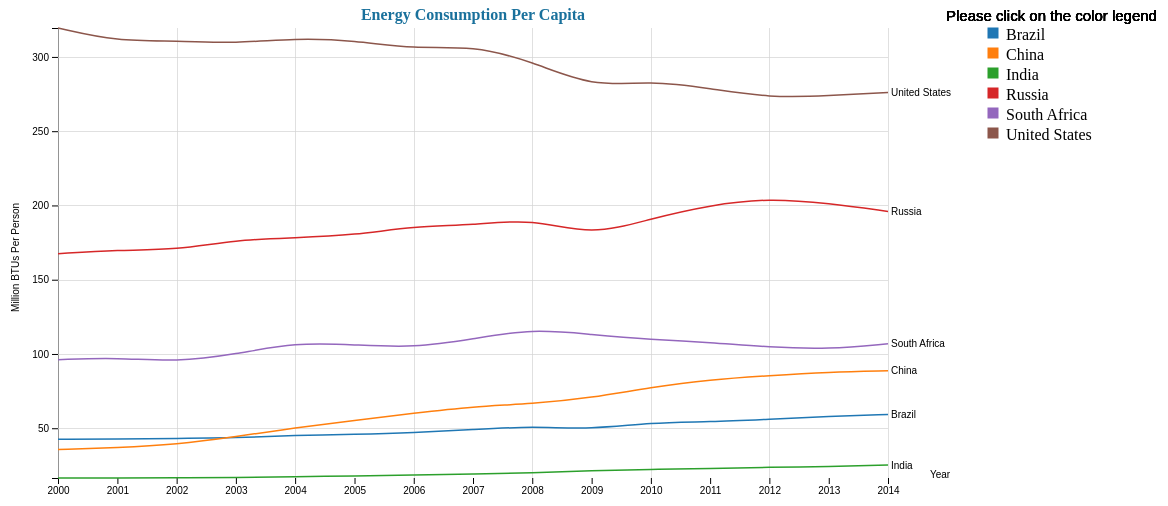
D3 v5 page, settled after 480 driven frames (8 s of simulated time); the page loaded 1 data file(s).


// ── MultilineExtraChart.js
/*----------------------------------------------------------------------------------------------------------------------------------------------

The svg element is defined in our HTML page. We need to acces it using d3.select("svg")
The margin values are set as follows: top -> 20 px, right -> 80 px, bottom -> 30 px, left -> 50px
width = svg.attr("width") - margin.left - margin.right => here svg.attr("width") refers to the width of the svg element set in the HTML page (1160)
height=svg.attr("height") - margin.top - margin.bottom => here svg.attr("height") refers to the height of the svg element set in the HTML page (500)
g elemenet is appended to svg which used to group SVG shapes together and translated as needed.
-----------------------------------------------------------------------------------------------------------------------------------------------*/

var svg = d3.select("svg"),
    margin = { top: 20, right: 80, bottom: 30, left: 50 },
    width = 960 - margin.left - margin.right,
    height = svg.attr("height") - margin.top - margin.bottom,
    g = svg.append("g").attr("transform", "translate(" + margin.left + "," + margin.top + ")");


/*----------------------------------------------------------------------------------------------------------------------------------------------

d3.TimeParse() is used to indicate what the date should look like. d3.timeparse("%Y") means that we would like to have just the year as the output string.
d3.scaleLinear() is used map the values of a specific domain to a range mentioned. d3.scaleTime() is similar to d3.scaleLinear but deals with timeseries data except that the domain here is the form of dates.
d3.scaleOrdinal tries to map the values provided in the form of array to the discrete values which is also provided in the form of array.In this case,
the input array would be name of the countries and that would be mapped to d3.schemeCategory10 which is an array of ten categorical colors represented as RGB hexadecimal strings. Hence, we would get a color for each of the country. In case the number of the countries would have been greater than 10, the colors will start repeating.
-----------------------------------------------------------------------------------------------------------------------------------------------*/


var parseTime = d3.timeParse("%Y");

var x = d3.scaleTime().range([0, width]),
    y = d3.scaleLinear().range([height, 0]),
    z = d3.scaleOrdinal(d3.schemeCategory10);


/*----------------------------------------------------------------------------------------------------------------------------------------------
D3 provides a number of curve types to interpolate or approximate a set of points. For this assignment I have used the type curveBasis for interpolation.
The details for x and y coordinates are provided by the date (year) as x and usage as y coordinate.
-----------------------------------------------------------------------------------------------------------------------------------------------*/

var line = d3.line()
    .curve(d3.curveBasis)
    .x(function (d) { return x(d.date); })
    .y(function (d) { return y(d.price); });

/*----------------------------------------------------------------------------------------------------------------------------------------------
The below functions help to create gridlines for both x and y axes at ticks of 5.
-----------------------------------------------------------------------------------------------------------------------------------------------*/ 

function gridXaxis(){
    return d3.axisBottom(x)
        .ticks(5)
}

function gridYAxis() {
    return d3.axisLeft(y)
        .ticks(5)
}

/*----------------------------------------------------------------------------------------------------------------------------------------------
The variable filterdata is used to store the values which needs to be displayed. By default data for all countries will be displayed.
-----------------------------------------------------------------------------------------------------------------------------------------------*/ 



var filterData = { "Brazil": true, "China": true, "India": true, "Russia": true, "South Africa": true, "United States": true };


/*----------------------------------------------------------------------------------------------------------------------------------------------
The drawchart function is called through the redraw function defined later. This is called on the onlclick events of the legends.
BAsed on the the legends selected, the filtereddata is updata and accordingly the data is displayed.
Load the BRICSdata.csv. We pass the data of the file to the function type to convert :
{
Brazil: "42.52264625"
China: "35.6471922"
India: "16.54654149"
Russia: "167.5039675"
South Africa: "96.15287984"
United States: "319.47567"
date: "2000"
}

to 
{
Brazil: 42.52264625
China: 35.6471922
India: 16.54654149
Russia: 167.5039675
South Africa: 96.15287984
United States: 319.47567
date: Sat Jan 01 2000 00:00:00 GMT-0800 (Pacific Standard Time) {}
}

Then we store the values as:
{
id: "Brazil",
values: 
    {
    date: Sat Jan 01 2000 00:00:00 GMT-0800 (Pacific Standard Time),
    usage: 42.52264625
    }
}, and so on for other countries.



-----------------------------------------------------------------------------------------------------------------------------------------------*/ 

function drawChart(filterData) {
    d3.csv("BRICSdata.csv", type).then(function (data) {

        var countries = data.columns.slice(1).map(function (id) {
            return {
                id: id,
                values: data.map(function (d) {
                    return { date: d.date, price: d[id] };
                })
            };
        });
        
 /*----------------------------------------------------------------------------------------------------------------------------------------------
newcountries have the original data from the file whereas countries have the filtered data which are selected by the user. This is done to have
the names of all the countries even when the filter is changed.
-----------------------------------------------------------------------------------------------------------------------------------------------*/
       
        newcountries = countries;
        countries = countries.filter(function (d) { return filterData[d.id] == true });
/*----------------------------------------------------------------------------------------------------------------------------------------------
d3.extent helps us to get the values of the range for years i.e the min and the max value:
In this case for years the values are as follows:
on x axis: [Sat Jan 01 2000 00:00:00 GMT-0800 (Pacific Standard Time), Wed Jan 01 2014 00:00:00 GMT-0800 (Pacific Standard Time)] where min is year 2000 and max is year 2014  by default and updates based on the filtered data.
Similarly for y axis we get the min and max values for the usage as use it as the domain based on the filtered data.
 z.domain(countries.map(function(c) { return c.id; })); is used to assign the colors with each of the country by passing each of the country name to z. 
-----------------------------------------------------------------------------------------------------------------------------------------------*/ 
    



        x.domain(d3.extent(data, function (d) { return d.date; }));

        y.domain([
            d3.min(countries.filter(function (d) { return filterData[d.id] == true; }), function (c) { return d3.min(c.values, function (d) { return d.price; }); }),
            d3.max(countries.filter(function (d) { return filterData[d.id] == true; }), function (c) { return d3.max(c.values, function (d) { return d.price; }); })
        ]);


        z.domain(newcountries.map(function (c) { return c.id; }));

/*----------------------------------------------------------------------------------------------------------------------------------------------
The below code is used to create a legend for all the BRICS countries and use them as a filter. For each country a rectangle is filled with the corresponding color and the text / name of the country is displayed next to it.
-----------------------------------------------------------------------------------------------------------------------------------------------*/
         


        g.selectAll("*").remove();
        var legend = g.selectAll('g')
            .data(newcountries)
            .enter()
            .append('g')
            .attr('class', 'legend');

/*----------------------------------------------------------------------------------------------------------------------------------------------
The code appends rect => rectange to legend with specific height and width and iterates over all the BRICS country names, passes the country name as
the argument to z and the rectangle is filled with the color returned by the function z.
-----------------------------------------------------------------------------------------------------------------------------------------------*/
         
        legend.append("rect")


            .attr('x', width + 100)
            .attr('y', function (d, i) { return i * 20; })
            .attr('width', 10)
            .attr('height', 10)

            .style('fill', function (d) {
                console.log(d.id);
                if (filterData[d.id] == true) {


                    return z(d.id);
                }

            })

            .style("stroke", function (d) {


                return z(d.id);


            });
/*----------------------------------------------------------------------------------------------------------------------------------------------
Add the legend header text "Please click on the color legend"
-----------------------------------------------------------------------------------------------------------------------------------------------*/
  
        legend.append('text')
            .attr('x', width + 48)
            .attr('y', margin.top - 30)
            .attr("transform", "translate(10," + 3 + ")")
            .text("Please click on the color legend")
            .style("font", "15px sans-serif");
/*----------------------------------------------------------------------------------------------------------------------------------------------
Append the country name next to rectangles drawn
-----------------------------------------------------------------------------------------------------------------------------------------------*/
  
        legend.append('text')
            .attr('x', width + 108)
            .attr('y', function (d, i) { return (i * 20) + 9; })
            .attr("transform", "translate(10," + 3 + ")")
            .text(function (d) { return d.id; });
        
/*----------------------------------------------------------------------------------------------------------------------------------------------
When the user clicks the legend rectangle, the redraw function is called with the argument as the country name clicked on. reDraw function helps to redraw the linechart again based on the selected data.s
-----------------------------------------------------------------------------------------------------------------------------------------------*/
  
 
        
        
        legend
            .on("click", function (d) {


                reDraw(d.id);
            });

/*----------------------------------------------------------------------------------------------------------------------------------------------
Below commands are used to create the x and y axis and have the text "Million BTUs Per Person " for y axis by rotating at -90 degrees.
-----------------------------------------------------------------------------------------------------------------------------------------------*/ 


        g.append("g")
            .attr("class", "axis axis--x")
            .attr("transform", "translate(0," + height + ")")
            .call(d3.axisBottom(x))
            .append("text")

            .attr("x", 875)
            .attr("dx", "0.71em")
            .attr("fill", "#000")
            .text("Year");

        g.append("g")
            .attr("class", "axis axis--y")
            .call(d3.axisLeft(y).ticks(5)
            )



            .append("text")
            .attr("transform", "rotate(-90)")
            .attr("y", 6)
            .attr("x", -175)
            .attr("dy", "-4.5em")
            .attr("fill", "#000")
            .text("Million BTUs Per Person");


/*----------------------------------------------------------------------------------------------------------------------------------------------
The below commands are used to create gridlines for x and y axis by calling functions we defined before. tickSize(-height) indicates the height of the gridlines drawn over x axis. tickSize(-width) indicates the width of the lines of the gridlines over y axis
-----------------------------------------------------------------------------------------------------------------------------------------------*/ 
  

        g.append("g")
            .attr("class", "grid")
            .attr("transform", "translate(0," + height + ")")
            .call(gridXaxis()
                .tickSize(-height)
                .tickFormat("")
            )

        // add the Y gridlines
        g.append("g")
            .attr("class", "grid")
            .call(gridYAxis()
                .tickSize(-width)
                .tickFormat("")
            );
/*----------------------------------------------------------------------------------------------------------------------------------------------
The code treis to find tags with class country and if it doesnt find, it appends a g with class country. Using the countries data mentioned before,
the values for countries are provided to the line() =>
var line = d3.line()
    .curve(d3.curveBasis)
    .x(function(d) { return x(d.date); })
    .y(function(d) { return y(d.usage); }); 
    which is defined above.
This approximates the values and prolts the curve using curveBasis and the color is the one which we had set above in function z. So we pass the values for country name and color the line accordingly based on the value returned by the function.
-----------------------------------------------------------------------------------------------------------------------------------------------*/ 
 

        var country = g.selectAll(".country")
            .data(countries.filter(function (d) { return filterData[d.id] == true; }))
            .enter().append("g")
            .attr("class", "country");

        country.append("path")
            .attr("class", "line")

            .attr("d", function (d) { return line(d.values); })
            .style("stroke", function (d) { return z(d.id); });
        svg.selectAll(".country")
            .data(countries.filter(function (d) { return filterData[d.id] == true; }))
            .exit()
            .remove();

        var totalLength = width + width;

/*----------------------------------------------------------------------------------------------------------------------------------------------
The code below creates the animation effect using the d3.easeLinear effect and duration of 2000
-----------------------------------------------------------------------------------------------------------------------------------------------*/ 
      
        country
            .attr("stroke-dasharray", totalLength + " " + totalLength)
            .attr("stroke-dashoffset", totalLength)
            .transition()
            .duration(3000)
            .ease(d3.easeLinear)

            .attr("stroke-dashoffset", 0);


/*----------------------------------------------------------------------------------------------------------------------------------------------
The code below appends the text / countryname with each line at the end.
-----------------------------------------------------------------------------------------------------------------------------------------------*/ 

        country.append("text")
            .datum(function (d) { return { id: d.id, value: d.values[d.values.length - 1] }; })
            .attr("transform", function (d) { return "translate(" + x(d.value.date) + "," + y(d.value.price) + ")"; })
            .attr("x", 3)
            .attr("dy", "0.35em")
            .style("font", "10px sans-serif")
            .text(function (d) { return d.id; })
/*----------------------------------------------------------------------------------------------------------------------------------------------
The code below helps to provide a title to the visualization
-----------------------------------------------------------------------------------------------------------------------------------------------*/ 

        g.append("text")
            .attr("x", (width / 2))
            .attr("y", 0 - (margin.top / 2) + 2)
            .attr("text-anchor", "middle")
            .style("font-size", "16px")
            .style("font-weight", "bold")
            .style('fill', "#1A719C")

            .text("Energy Consumption Per Capita");

/*----------------------------------------------------------------------------------------------------------------------------------------------
The code below helps to provide the mouse-over-effects which is as per 2nd requirement of the bonus question.
-----------------------------------------------------------------------------------------------------------------------------------------------*/ 
       
        var mouseG = g.append("g")
            .attr("class", "mouse-over-effects");
/*----------------------------------------------------------------------------------------------------------------------------------------------
The code below helps to create a black vertical line which will follow the mouse
-----------------------------------------------------------------------------------------------------------------------------------------------*/ 
       
        mouseG.append("path") // this is the black vertical line to follow mouse
            .attr("class", "mouse-line")
            .style("stroke", "black")
            .style("stroke-width", "1px")
            .style("opacity", "0")

        var lines = document.getElementsByClassName('line');
/*----------------------------------------------------------------------------------------------------------------------------------------------
The code below helps to display the text using the circle for each line when the mouseover even takes place. Only the filtered data is displayed
when the mouseover event takes place and to represent where the line intersects with each of the line we define a circle with radius 4 which has same color as of that line for the respective country.
-----------------------------------------------------------------------------------------------------------------------------------------------*/ 
       
   
        var mousePerLine = mouseG.selectAll('.mouse-per-line')
            .data(countries.filter(function (d) { return filterData[d.id] == true; }))
            .enter()
            .append("g")
            .attr("class", "mouse-per-line")
            ;

        
        mousePerLine.append("circle")
            .attr("r", 4)
            .style("stroke", function (d) {

                return z(d.id);

            })
            .style("fill", "none")
            .style("stroke-width", "1px")
            .style("opacity", "0")

        mousePerLine.append("text")
            .attr("transform", "translate(10,-4)");
/*----------------------------------------------------------------------------------------------------------------------------------------------
The code below append a rectangle to catch mouse movements on canvas. When the mouseout event takes place it hides line, circles and text.
 In the case of on-mouse-in the rectangle or onmouseover event show line, circles and text.

-----------------------------------------------------------------------------------------------------------------------------------------------*/ 
  

        mouseG.append('svg:rect') 
            .attr('width', width + margin.left - 50) 
            .attr('height', height + margin.top + margin.bottom)
            .attr('fill', 'none')
            .attr('pointer-events', 'all')
            .on('mouseout', function () { 
                d3.select(".mouse-line")
                    .style("opacity", "0");
                d3.selectAll(".mouse-per-line circle")
                    .style("opacity", "0");
                d3.selectAll(".mouse-per-line text")
                    .style("opacity", "0");
            })
            .on('mouseover', function () { 
                d3.select(".mouse-line")
                    .style("opacity", "1")
                d3.selectAll(".mouse-per-line circle")
                    .style("opacity", "1")
                d3.selectAll(".mouse-per-line text")
                    .style("opacity", "1")
            })
/*----------------------------------------------------------------------------------------------------------------------------------------------
The code below is used the handle the mouse moving over the canvas event.The code sets the attribute d which is used to specify the points which needs
to be drawn. M => means move to point (x,y). In our case, d= M mouse[0] ,height means draw a line with x coordinate where the mouse is currently placed and 
height to mouse[0], 0. This gives us a vertical line whenever we mouse over the canvas of the height of canvas and x coordinate same as where our mouse is placed.

-----------------------------------------------------------------------------------------------------------------------------------------------*/ 
  
            .on('mousemove', function () { 
                var mouse = d3.mouse(this);
                d3.select(".mouse-line")
                    .attr("d", function () {
                        var d = "M" + (mouse[0]) + "," + (height);
                        d += " " + mouse[0] + "," + 0;
                        return d;
                    });
            
/*----------------------------------------------------------------------------------------------------------------------------------------------
For the path of circle and values to be displayed through the path, we get lenght of the path, get the x and y coords of the path and plot the circle accoordingly.
Incase the mouse is out of the canvas then the loop break. Basically it helps to display the value which is shown by the circle.
The value for text is displayed upto 2 decimals.

-----------------------------------------------------------------------------------------------------------------------------------------------*/ 
            
            
                d3.selectAll(".mouse-per-line")
            .style("font-size", "14px")
                    .attr("transform", function (d, i) {
                        //console.log(width / mouse[0])
                       /* var xDate = x.invert(mouse[0]),
                            bisect = d3.bisector(function (d) { return d.date; }).right;
                        idx = bisect(d.values, xDate);
*/
                        var beginning = 0,
                            end = lines[i].getTotalLength(),
                            target = null;

                        while (true) {
                            target = Math.floor((beginning + end) / 2);
                            pos = lines[i].getPointAtLength(target);
                            if ((target === end || target === beginning) && pos.x !== mouse[0]) {
                                break;
                            }
                            if (pos.x > mouse[0]) end = target;
                            else if (pos.x < mouse[0]) beginning = target;
                            else break; //position found
                        }

                        d3.select(this).select('text')
                            .text(y.invert(pos.y).toFixed(2));

                        return "translate(" + (mouse[0]) + "," + (pos.y) + ")";
                    });
            });

        svg.selectAll(".country")
            .data(countries.filter(function (d) { return filterData[d.id] == true; }))
            .exit()
            .remove();


    })
}

function type(d, _, columns) {
    d.date = parseTime(d.date);
    for (var i = 1, n = columns.length, c; i < n; ++i) d[c = columns[i]] = +d[c];
    return d;
}
console.log(filterData);
drawChart(filterData);
/*----------------------------------------------------------------------------------------------------------------------------------------------
The redraw function inverts the selection of the passed country name. If the legend when clicked is checked it will be unchecked and vice-versa
and accordingly the filterdata is updated as filterData[id] = !filterData[id];
As the filterdata is now updated ,  chart needs to be redrawn hence we call the function drawchart with the updated filterdata.
-----------------------------------------------------------------------------------------------------------------------------------------------*/ 
            
   
function reDraw(id) {

    filterData[id] = !filterData[id];
    console.log("redraw :");
    console.log(filterData);
    drawChart(filterData);
}




### data: BRICSdata.csv
?date, Brazil, China, India, Russia, South Africa, United States
2000, 42.52, 35.65, 16.55, 167.5, 96.15, 319.5
2001, 42.68, 36.83, 16.5, 170, 97.59, 310.4
2002, 43.24, 39.05, 16.7, 170, 94.54, 311
2003, 43.4, 44.35, 16.82, 176.9, 99.86, 309.1
2004, 45.26, 50.28, 17.44, 178.2, 107.7, 312.5
2005, 45.87, 55.26, 17.83, 180.1, 106.2, 311.1
2006, 46.95, 60.08, 18.48, 185.9, 104.1, 305.2
2007, 49.11, 64.64, 19.24, 186.8, 110.1, 307.6
2008, 51.33, 66.34, 19.89, 191.2, 117, 296.9
2009, 49.18, 70.52, 21.6, 179.7, 113.1, 279.8
2010, 53.87, 77.51, 22.27, 191.1, 109.8, 284
2011, 54.21, 82.73, 22.92, 200.2, 107.7, 278.8
2012, 56.06, 85.46, 23.76, 204.9, 104.5, 272.5
2013, 57.94, 87.78, 24.02, 201.4, 103.2, 273.8
2014, 59.3, 88.69, 25.24, 196, 106.9, 276